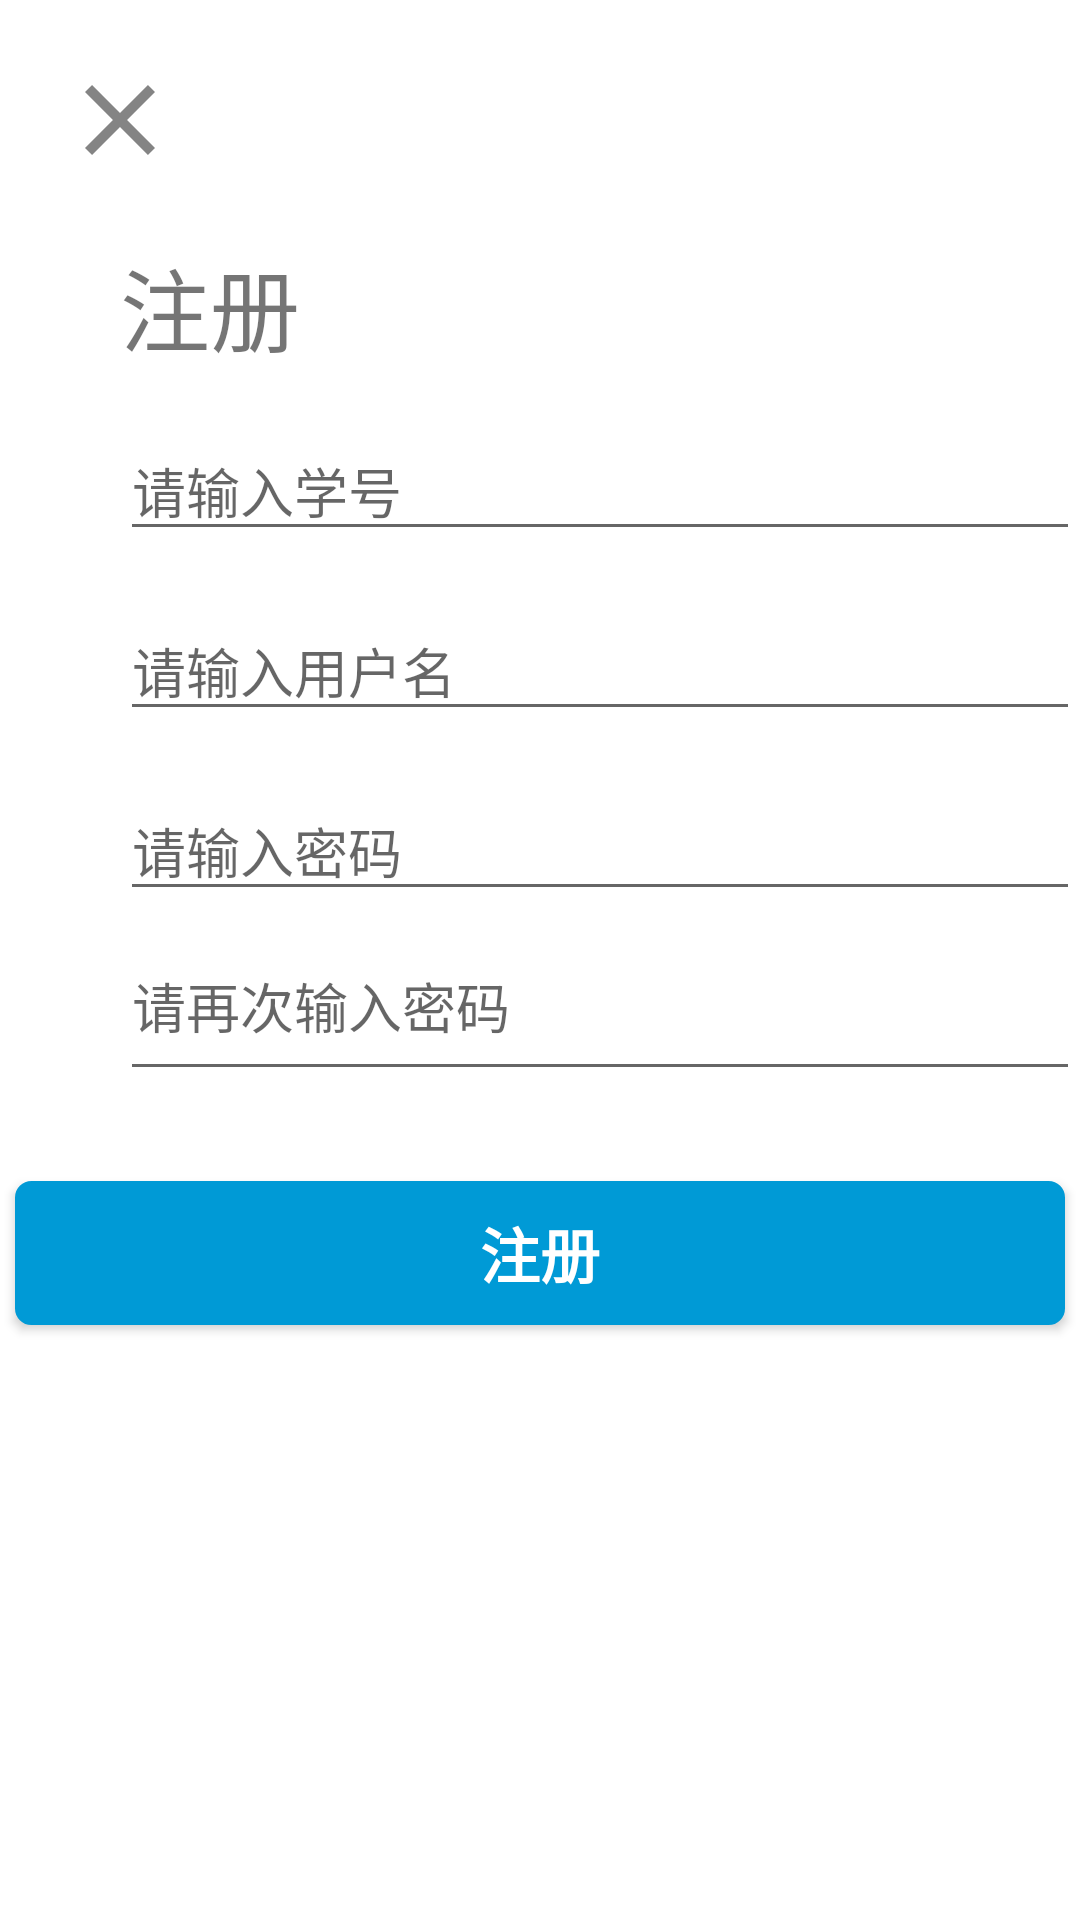

Produce the Android XML layout that renders to this screen, including the resource entries it uses.
<!-- AndroidManifest.xml: activity theme AppTheme.NoActionBar -->
<!-- res/layout/activity_register.xml -->
<?xml version="1.0" encoding="utf-8"?>

<androidx.constraintlayout.widget.ConstraintLayout xmlns:android="http://schemas.android.com/apk/res/android"
    xmlns:app="http://schemas.android.com/apk/res-auto"
    xmlns:tools="http://schemas.android.com/tools"
    android:layout_width="match_parent"
    android:layout_height="match_parent"
    android:background="@color/cardview_light_background"
    tools:context=".activity.RegisterActivity">

    <RelativeLayout
        android:id="@+id/register_toolbar"
        android:layout_width="match_parent"
        android:layout_height="60dp"
        app:layout_constraintTop_toTopOf="parent">

        <ImageView
            android:id="@+id/cancel_register"
            android:layout_width="40dp"
            android:layout_height="40dp"
            android:src="@drawable/ic_close_gray_24dp"
            android:layout_marginLeft="20dp"
            android:layout_marginTop="20dp"
            android:layout_alignParentTop="true"
            android:layout_alignParentLeft="true"
            />

    </RelativeLayout>

    <RelativeLayout
        android:id="@+id/register_input"
        android:layout_width="match_parent"
        android:layout_height="wrap_content"
        android:orientation="vertical"
        android:layout_marginLeft="40dp"
        android:layout_marginTop="20dp"
        app:layout_constrainedHeight="true"
        app:layout_constraintTop_toBottomOf="@id/register_toolbar"
        >

        <TextView
            android:id="@+id/register_text"
            android:layout_width="wrap_content"
            android:layout_height="wrap_content"
            android:text="注册"
            android:textSize="30sp"/>

        <EditText
            android:id="@+id/register_student_id"
            android:layout_width="350dp"
            android:layout_height="60dp"
            android:gravity="bottom"
            android:layout_below="@id/register_text"
            android:hint="请输入学号"
            />

        <EditText
            android:id="@+id/register_user_name"
            android:layout_width="350dp"
            android:layout_height="60dp"
            android:gravity="bottom"
            android:layout_below="@id/register_student_id"
            android:hint="请输入用户名" />

        <EditText
            android:id="@+id/register_password"
            android:layout_width="350dp"
            android:layout_height="60dp"
            android:gravity="bottom"
            android:layout_below="@id/register_user_name"
            android:inputType="textPassword"
            android:hint="请输入密码"/>

        <EditText
            android:id="@+id/register_password_again"
            android:layout_width="350dp"
            android:layout_height="60dp"
            android:layout_below="@id/register_password"
            android:inputType="textPassword"
            android:hint="请再次输入密码"/>
    </RelativeLayout>

    <Button
        android:id="@+id/confirm_register"
        android:layout_width="350dp"
        android:layout_height="wrap_content"
        android:layout_marginTop="30dp"
        android:gravity="center"
        app:layout_constraintLeft_toLeftOf="parent"
        app:layout_constraintRight_toRightOf="parent"


        android:background="@drawable/bg_register_button"
        android:text="注册"
        android:textColor="#FFFFFF"
        android:textSize="20sp"
        android:textStyle="bold"

        app:layout_constraintTop_toBottomOf="@id/register_input" />

</androidx.constraintlayout.widget.ConstraintLayout>
<!-- resources referenced by this layout -->
<resources>
  <!-- drawable bg_register_button (drawable) -->
  <?xml version="1.0" encoding="utf-8"?>
  
  <shape xmlns:android="http://schemas.android.com/apk/res/android"
      android:shape="rectangle">
  
      <solid android:color="#009AD6"/>
  
      <stroke
          android:width="1dp"
          android:color="#009AD6" />
  
      <corners android:radius="5dp"/>
  
  </shape>
  <!-- drawable ic_close_gray_24dp (drawable) -->
  <vector android:height="24dp" android:tint="#848484"
      android:viewportHeight="24.0" android:viewportWidth="24.0"
      android:width="24dp" xmlns:android="http://schemas.android.com/apk/res/android">
      <path android:fillColor="#FF000000" android:pathData="M19,6.41L17.59,5 12,10.59 6.41,5 5,6.41 10.59,12 5,17.59 6.41,19 12,13.41 17.59,19 19,17.59 13.41,12z"/>
  </vector>
  <style name="AppTheme.NoActionBar">
          <item name="windowActionBar">false</item>
          <item name="windowNoTitle">true</item>
      </style>
</resources>
